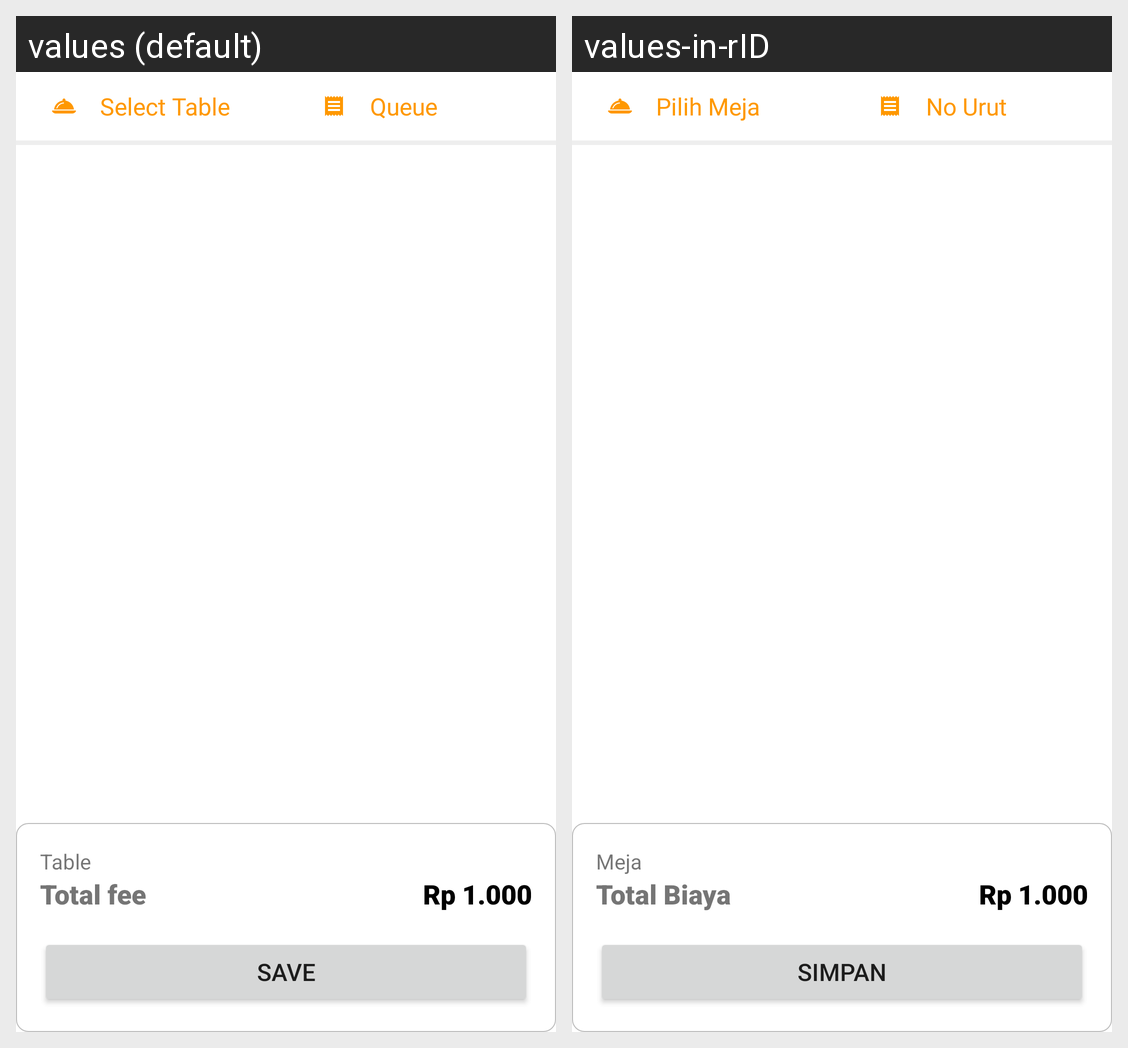

Locale-by-locale string values for the Android screen shown in this grid:
Android screen res/layout/fragment_review_transaction.xml rendered under 2 locales, left to right: values (default), values-in-rID. Device: Nexus 5 (rendered at 1080×1920; each locale shown at half size, 540×960, under a caption strip naming it); theme Theme.FishMarket.
Strings drawn on this screen, with the default value and each locale's value (text and hints the layout hard-codes, and strings that could not be matched under every locale, appear in the picture but are not listed):

select_table
  values: Select Table
  values-in-rID: Pilih Meja

queue_number
  values: Queue
  values-in-rID: No Urut

title_table
  values: Table
  values-in-rID: Meja

total_fee
  values: Total fee
  values-in-rID: Total Biaya

placeholder_price
  values: Rp 1.000
  values-in-rID: Rp 1.000  [not translated; the default value is used]

btn_save
  values: Save
  values-in-rID: Simpan
